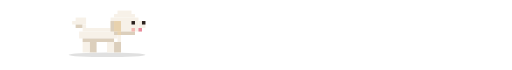
t = 0.00 s
t = 0.12 s: frame unchanged from t = 0.00 s, image omitted
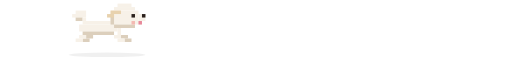
t = 0.28 s
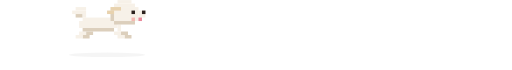
t = 0.40 s
t = 0.52 s: frame unchanged from t = 0.40 s, image omitted
t = 0.66 s: frame unchanged from t = 0.28 s, image omitted

The animated SVG that drew these frames (rendered in a browser with its animation timeline set to each time). Animation: 6 SMIL elements (animate=5,animateTransform=1); one cycle of 0.80 s, repeats indefinitely.

<svg xmlns="http://www.w3.org/2000/svg" viewBox="0 0 880 120" width="880" height="120">
  <!-- 제자리에서 통통 뛰어오르는 비숑 / 투명 배경 / SMIL 전용 -->
  <!-- 6px 격자 기반: 모든 rect 좌표와 크기는 6의 배수, 발바닥 y=66 기준으로 그림 -->
  <!-- 0.8초: 웅크림 → 공중 → 착지, 공중에서는 다리 쭉 + 귀 펄럭 -->
  <!-- 팔레트: 화이트 #F7F1E8 / 음영 #DCCFBC / 비스킷 귀 #E8D2AE / 눈코 #2B211D / 혀 #E8899A / 볼터치 #F4B9B2 -->

  <g transform="translate(100, 24)">
    <ellipse cx="84" cy="70" rx="66" ry="4" fill="#000000" opacity="0.12"><animate attributeName="opacity" values="0.12;0.06;0.04;0.06" keyTimes="0;0.3;0.5;0.7" dur="0.8s" calcMode="discrete" repeatCount="indefinite"/></ellipse>
    <!-- 전신 점프 -->
    <g>
      <animateTransform attributeName="transform" type="translate" values="0 0; 0 -12; 0 -18; 0 -12" keyTimes="0; 0.3; 0.5; 0.7" dur="0.8s" calcMode="discrete" repeatCount="indefinite"/>
      <g>
        <animate attributeName="opacity" values="1;0;1" keyTimes="0;0.3;1" dur="0.8s" calcMode="discrete" repeatCount="indefinite"/>
        <rect x="54" y="48" width="12" height="18" fill="#DCCFBC"/> <!-- 뒷다리 (배경) -->
        <rect x="96" y="48" width="12" height="18" fill="#DCCFBC"/> <!-- 앞다리 (배경) -->
        <rect x="42" y="48" width="12" height="18" fill="#F7F1E8"/> <!-- 뒷다리 (전경) -->
        <rect x="84" y="48" width="12" height="18" fill="#F7F1E8"/> <!-- 앞다리 (전경) -->
      </g>
      <g opacity="0">
        <animate attributeName="opacity" values="0;1;0" keyTimes="0;0.3;1" dur="0.8s" calcMode="discrete" repeatCount="indefinite"/>
        <rect x="48" y="48" width="12" height="6" fill="#DCCFBC"/>
        <rect x="42" y="54" width="12" height="6" fill="#DCCFBC"/> <!-- 뒤로 뻗은 뒷다리 (배경) -->
        <rect x="108" y="48" width="12" height="6" fill="#DCCFBC"/>
        <rect x="114" y="54" width="12" height="6" fill="#DCCFBC"/> <!-- 앞으로 뻗은 앞다리 (배경) -->
        <rect x="36" y="48" width="12" height="6" fill="#F7F1E8"/>
        <rect x="30" y="54" width="12" height="6" fill="#F7F1E8"/> <!-- 뒤로 뻗은 뒷다리 (전경) -->
        <rect x="96" y="48" width="12" height="6" fill="#F7F1E8"/>
        <rect x="102" y="54" width="12" height="6" fill="#F7F1E8"/> <!-- 앞으로 뻗은 앞다리 (전경) -->
      </g>
      <rect x="42" y="24" width="54" height="6" fill="#F7F1E8"/> <!-- 둥근 등선 -->
      <rect x="36" y="30" width="66" height="12" fill="#F7F1E8"/> <!-- 포동포동한 몸통 -->
      <rect x="42" y="42" width="54" height="6" fill="#DCCFBC"/> <!-- 배 아래 솜털 음영 -->
      <rect x="102" y="36" width="6" height="12" fill="#F7F1E8"/> <!-- 앞가슴 솜털 -->
      <rect x="30" y="6" width="18" height="6" fill="#F7F1E8"/> <!-- 몽글몽글 말린 깃털 꼬리 -->
      <rect x="24" y="12" width="24" height="6" fill="#F7F1E8"/>
      <rect x="30" y="18" width="12" height="6" fill="#DCCFBC"/>
      <rect x="42" y="18" width="6" height="6" fill="#F7F1E8"/>
      <rect x="102" y="-6" width="24" height="6" fill="#F7F1E8"/> <!-- 정수리 솜뭉치 -->
      <rect x="96" y="0" width="36" height="6" fill="#F7F1E8"/>
      <rect x="90" y="6" width="48" height="24" fill="#F7F1E8"/> <!-- 동그란 솜사탕 두상 -->
      <rect x="90" y="12" width="6" height="18" fill="#DCCFBC"/> <!-- 뒤통수 음영 (몸통과 구분) -->
      <rect x="96" y="30" width="36" height="6" fill="#DCCFBC"/> <!-- 턱 아래 솜털 음영 -->
      <rect x="138" y="12" width="12" height="12" fill="#F7F1E8"/> <!-- 짧고 보송한 주둥이 -->
      <rect x="138" y="24" width="6" height="6" fill="#F7F1E8"/> <!-- 수염 솜털 -->
      <rect x="144" y="12" width="6" height="6" fill="#2B211D"/> <!-- 까만 코 -->
      <rect x="126" y="12" width="6" height="6" fill="#2B211D"/> <!-- 동그란 눈 -->
      <rect x="126" y="24" width="6" height="6" fill="#F4B9B2"/> <!-- 볼터치 -->
      <rect x="138" y="24" width="6" height="6" fill="#E8899A"/> <!-- 내민 혀 -->
      <g>
        <animate attributeName="opacity" values="1;0;1" keyTimes="0;0.3;1" dur="0.8s" calcMode="discrete" repeatCount="indefinite"/>
        <rect x="96" y="12" width="12" height="18" fill="#E8D2AE"/> <!-- 솜털에 반쯤 묻힌 처진 귀 -->
        <rect x="102" y="30" width="6" height="6" fill="#E8D2AE"/>
      </g>
      <g opacity="0">
        <animate attributeName="opacity" values="0;1;0" keyTimes="0;0.3;1" dur="0.8s" calcMode="discrete" repeatCount="indefinite"/>
        <rect x="90" y="6" width="18" height="6" fill="#E8D2AE"/> <!-- 뒤로 펄럭이는 귀 -->
        <rect x="84" y="12" width="12" height="6" fill="#E8D2AE"/>
      </g>
    </g>
  </g>
</svg>
